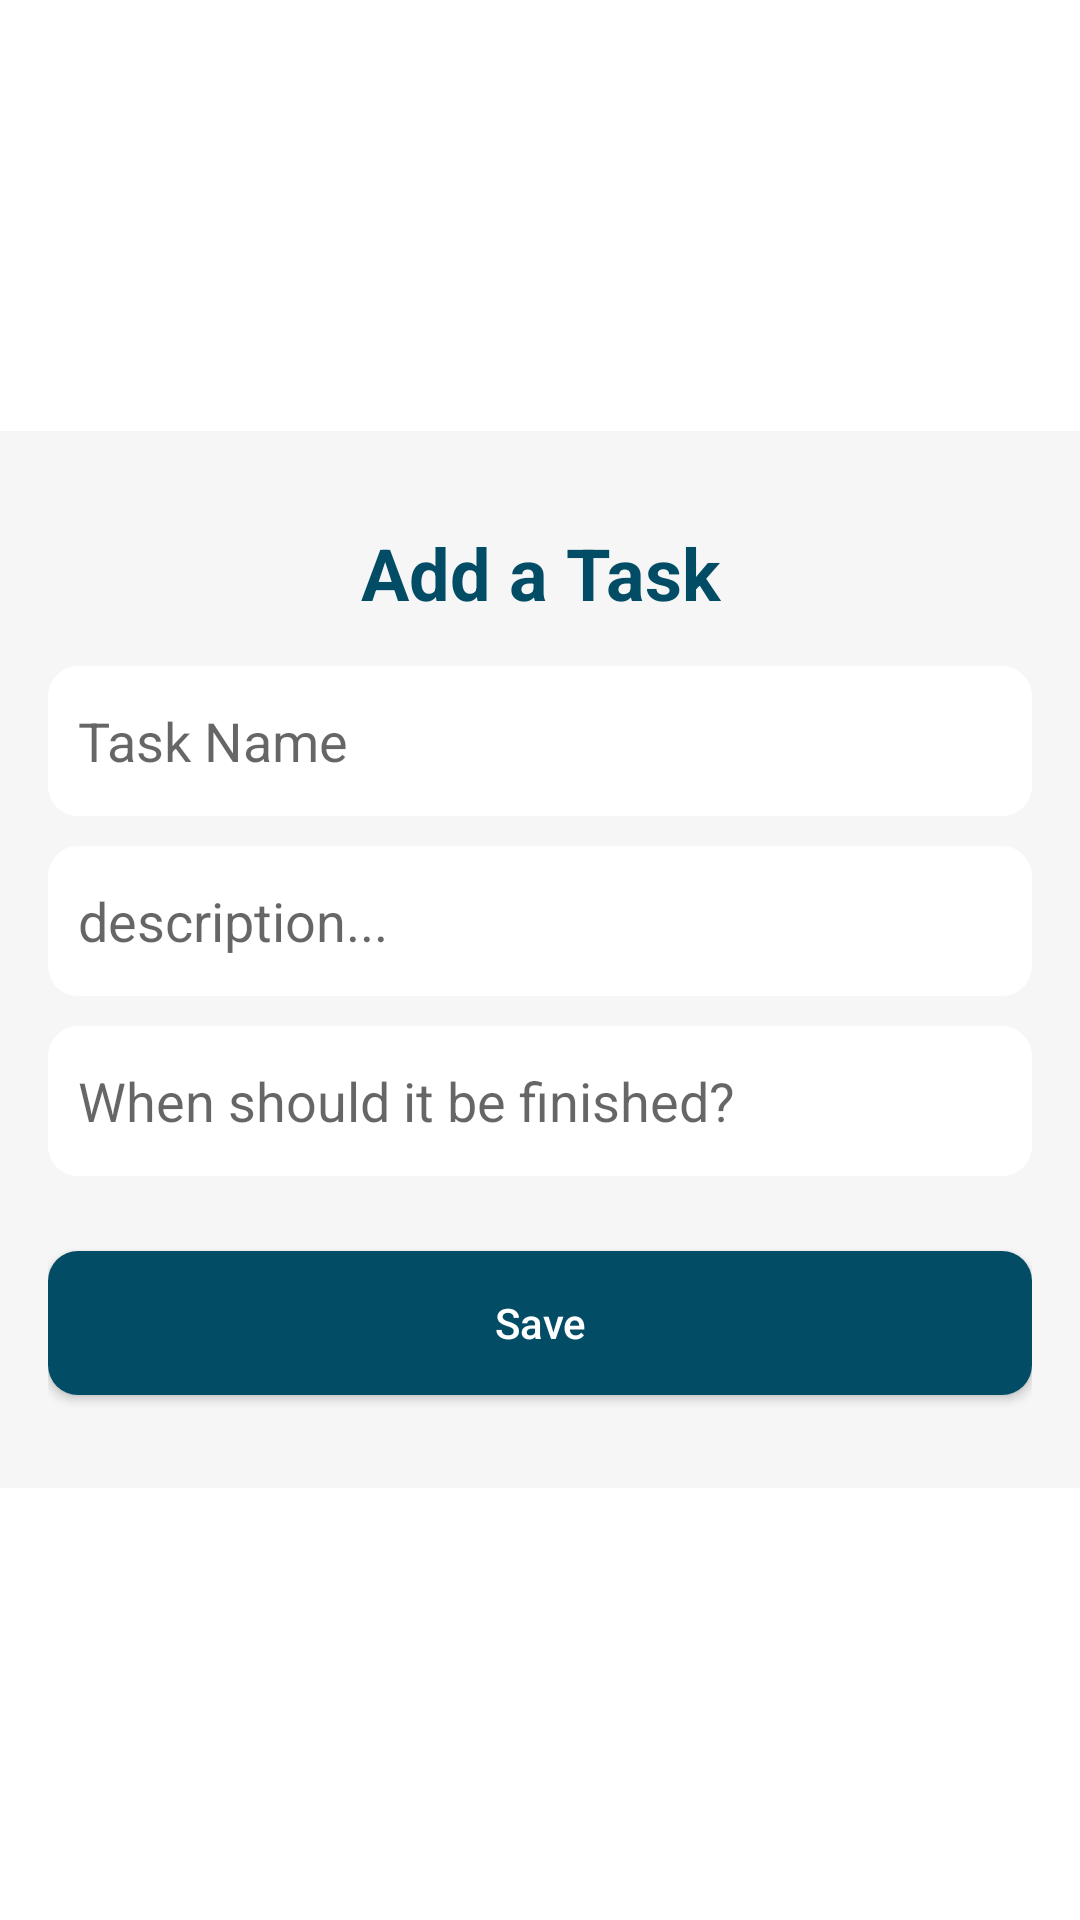

Write the Android layout XML for this screen, with the resource values it uses.
<!-- AndroidManifest.xml: application theme Theme.RoomDatabase -->
<!-- res/layout/activity_add.xml -->
<?xml version="1.0" encoding="utf-8"?>
<RelativeLayout xmlns:android="http://schemas.android.com/apk/res/android"
    xmlns:app="http://schemas.android.com/apk/res-auto"
    xmlns:tools="http://schemas.android.com/tools"
    android:layout_width="match_parent"
    android:layout_height="match_parent"
    tools:context=".Room.Add">

    <LinearLayout
        android:layout_width="match_parent"
        android:layout_height="wrap_content"
        android:layout_centerVertical="true"
        android:background="#f6f6f6"
        android:orientation="vertical"
        android:padding="16dp">

        <TextView
            android:layout_width="match_parent"
            android:layout_height="wrap_content"
            android:layout_margin="15dp"
            android:textColor="#034c65"
            android:textStyle="bold"
            android:text="Add a Task"
            android:textAlignment="center"
            android:textAppearance="@style/Base.TextAppearance.AppCompat.Headline" />

        <EditText
            android:id="@+id/editTextTaskRoom"
            android:layout_width="match_parent"
            android:layout_height="50dp"
            android:background="@drawable/custom_edittext"
            android:hint="Task Name"
            android:paddingLeft="10dp" />

        <EditText
            android:id="@+id/editTextDescRoom"
            android:layout_width="match_parent"
            android:layout_height="50dp"
            android:layout_marginTop="10dp"
            android:background="@drawable/custom_edittext"
            android:hint="description..."
            android:paddingLeft="10dp" />

        <EditText
            android:id="@+id/editTextFinishByRoom"
            android:layout_width="match_parent"
            android:layout_height="50dp"
            android:layout_marginTop="10dp"
            android:background="@drawable/custom_edittext"
            android:hint="When should it be finished?"
            android:paddingLeft="10dp" />

        <androidx.appcompat.widget.AppCompatButton
            android:id="@+id/button_saveRoom"
            android:layout_width="match_parent"
            android:layout_height="wrap_content"
            android:layout_gravity="center_horizontal"
            android:layout_marginTop="25dp"
            android:layout_marginBottom="15dp"
            android:background="@drawable/custom_button"
            android:text="Save"
            android:textAllCaps="false"
            android:textColor="#fff" />
    </LinearLayout>
</RelativeLayout>
<!-- resources referenced by this layout -->
<resources>
  <!-- drawable custom_button (drawable) -->
  <?xml version="1.0" encoding="utf-8"?>
  <shape xmlns:android="http://schemas.android.com/apk/res/android"
      android:padding="10dp"
      android:shape="rectangle">
  
      <solid android:color="#034c65" />
  
      <corners
          android:bottomLeftRadius="10dp"
          android:bottomRightRadius="10dp"
          android:topLeftRadius="10dp"
          android:topRightRadius="10dp" />
  
  </shape>
  <!-- drawable custom_edittext (drawable) -->
  <?xml version="1.0" encoding="utf-8"?>
  <shape xmlns:android="http://schemas.android.com/apk/res/android"
      android:padding="10dp"
      android:shape="rectangle">
  
      <solid android:color="#fff" />
  
      <corners
          android:bottomLeftRadius="10dp"
          android:bottomRightRadius="10dp"
          android:topLeftRadius="10dp"
          android:topRightRadius="10dp" />
  
  </shape>
  <style name="Theme.RoomDatabase" parent="Theme.MaterialComponents.DayNight.NoActionBar">
          
          <item name="colorPrimary">@color/purple_500</item>
          <item name="colorPrimaryVariant">@color/purple_700</item>
          <item name="colorOnPrimary">@color/white</item>
          
          <item name="colorSecondary">@color/teal_200</item>
          <item name="colorSecondaryVariant">@color/teal_700</item>
          <item name="colorOnSecondary">@color/black</item>
          
          <item name="android:statusBarColor" tools:targetApi="l">#034c65</item>
          
      </style>
  <color name="purple_500">#FF6200EE</color>
  <color name="purple_700">#FF3700B3</color>
  <color name="white">#FFFFFFFF</color>
  <color name="teal_200">#FF03DAC5</color>
  <color name="teal_700">#FF018786</color>
  <color name="black">#FF000000</color>
</resources>
